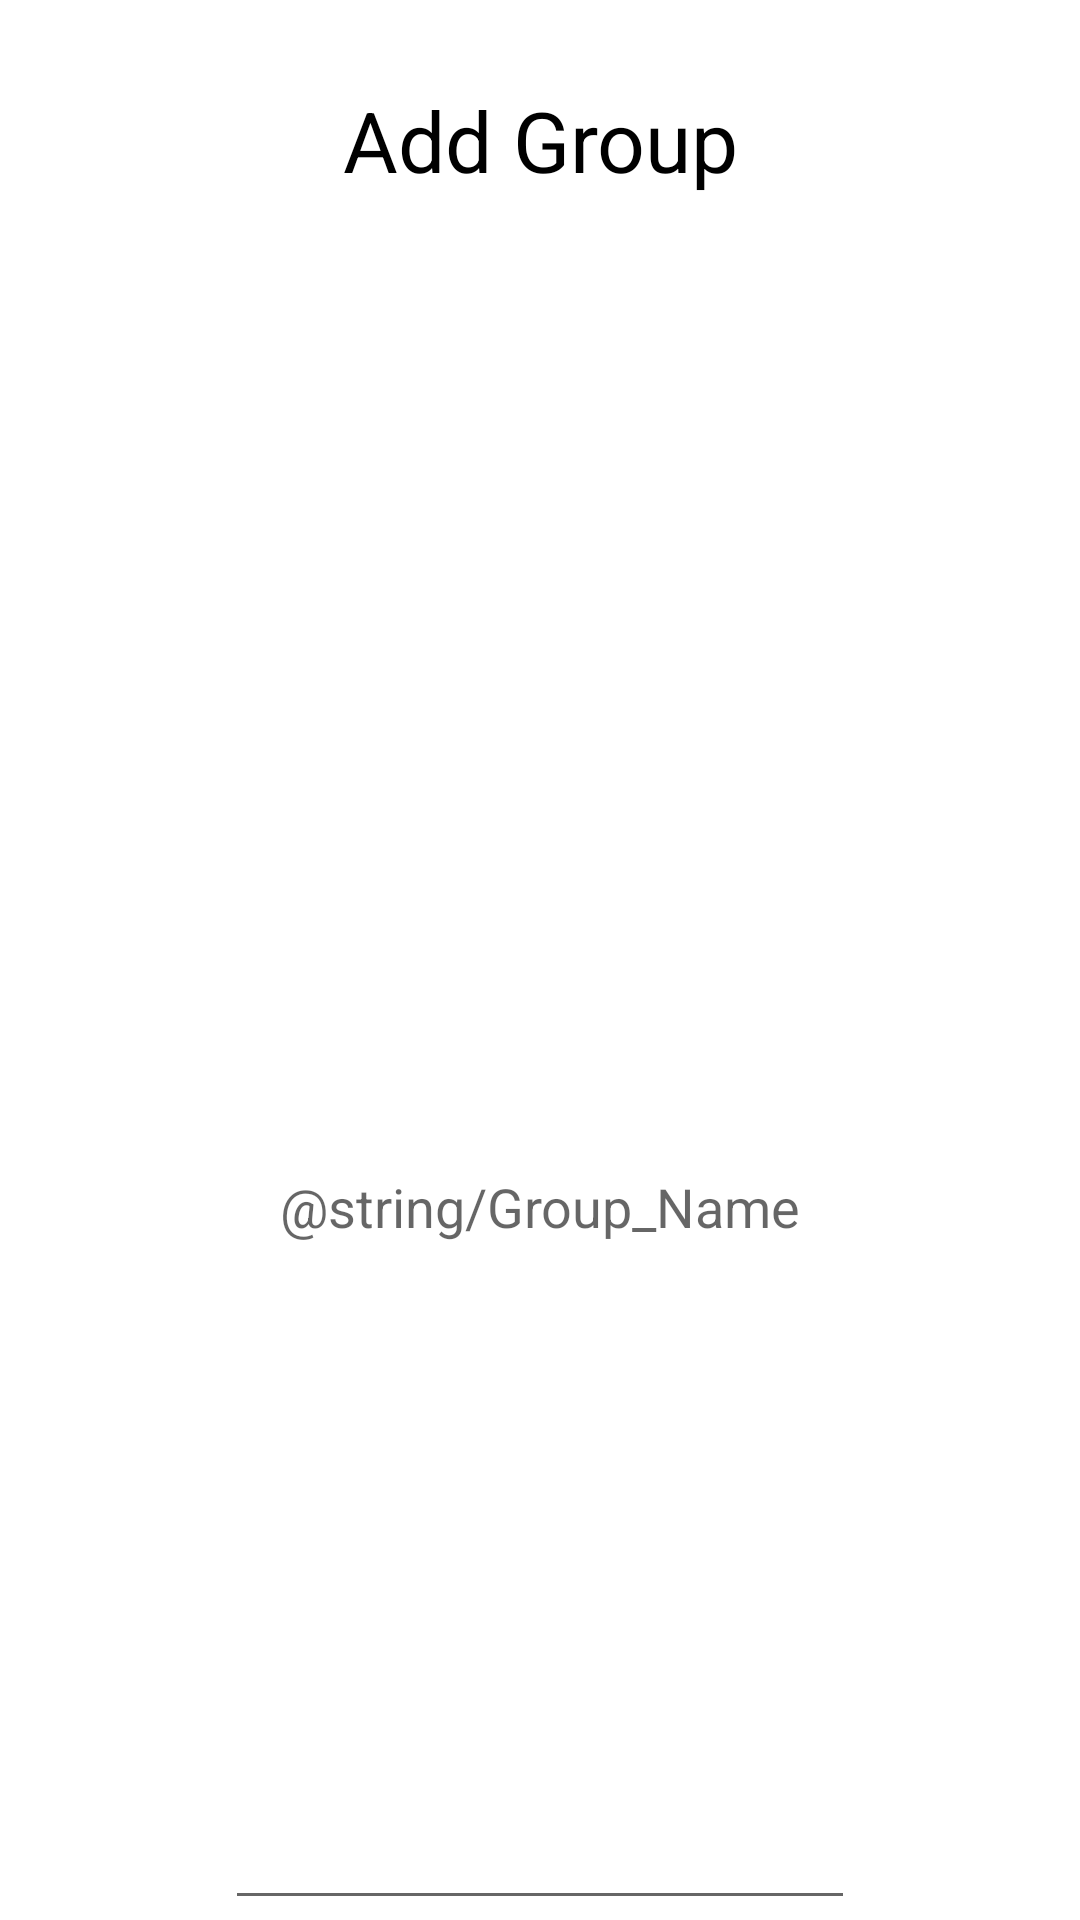

Here is an Android app screen rendered from its layout file. Give the layout XML and the strings, colors and styles it references.
<!-- AndroidManifest.xml: application theme Theme.PlantParenthood.NoActionBar -->
<!-- res/layout/activity_add_group.xml -->
<?xml version="1.0" encoding="utf-8"?>
<LinearLayout xmlns:android="http://schemas.android.com/apk/res/android"
    xmlns:app="http://schemas.android.com/apk/res-auto"
    android:layout_width="match_parent"
    android:layout_height="wrap_content"
    android:gravity="center"
    android:orientation="vertical"
    android:paddingLeft="15dp"
    android:paddingRight="15dp">

    <TextView
        android:id="@+id/title"
        android:layout_width="wrap_content"
        android:layout_height="wrap_content"
        android:layout_marginTop="28dp"
        android:text="Add Group"
        android:textColor="@color/black"
        android:textSize="28sp"
        app:layout_constraintEnd_toEndOf="parent"
        android:gravity="center"
        app:layout_constraintHorizontal_bias="0.436"
        app:layout_constraintStart_toStartOf="parent"
        app:layout_constraintTop_toTopOf="parent" />

    <EditText
        android:id="@+id/names"
        android:layout_width="wrap_content"
        android:layout_height="match_parent"
        android:layout_marginTop="96dp"
        android:gravity="center"
        android:maxLength="15"
        android:ems="10"
        android:hint="@string/Group_Name"
        app:layout_constraintStart_toStartOf="parent"
        app:layout_constraintTop_toTopOf="parent" />

    <Button
        android:id="@+id/submitButton"
        android:layout_width="wrap_content"
        android:layout_height="wrap_content"
        android:backgroundTint="@color/plantparenthood_green"
        android:text="SUBMIT"
        app:layout_constraintBottom_toBottomOf="parent"
        android:gravity="center"
        app:layout_constraintEnd_toEndOf="parent"
        app:layout_constraintStart_toStartOf="parent"
        app:layout_constraintTop_toTopOf="parent" />
</LinearLayout>
<!-- resources referenced by this layout -->
<resources>
  <color name="black">#FF000000</color>
  <style name="Theme.PlantParenthood.NoActionBar">
          <item name="windowActionBar">false</item>
          <item name="windowNoTitle">true</item>
      </style>
</resources>
